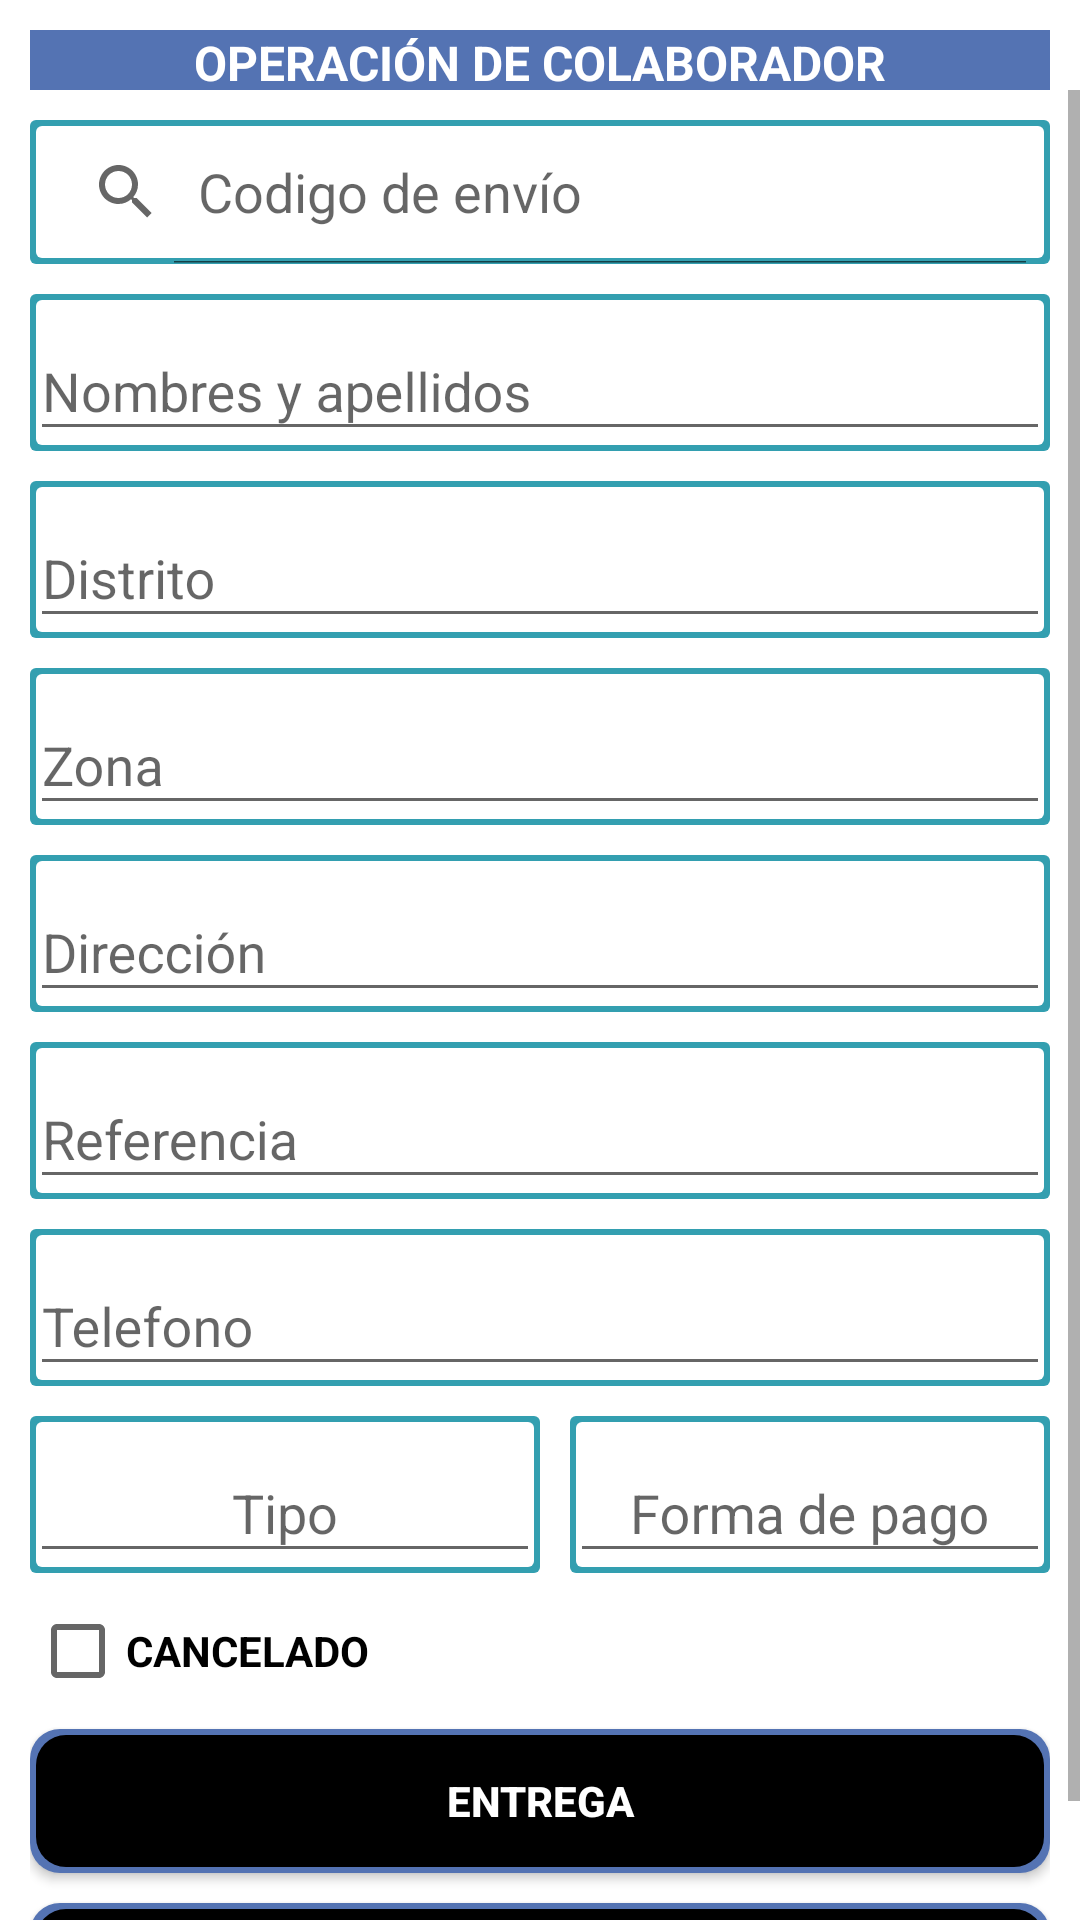

This screen was rendered from an Android layout file. Write that file and the resources it references.
<!-- AndroidManifest.xml: application theme AppTheme -->
<!-- res/layout/fragment_oper_cola.xml -->
<LinearLayout xmlns:android="http://schemas.android.com/apk/res/android"
    xmlns:tools="http://schemas.android.com/tools"
    android:layout_width="match_parent"
    android:layout_height="match_parent"
    android:background="@android:color/background_light"
    android:orientation="vertical"
    tools:context="com.express.tsuexpress.Fragmentos.Fragmen_asig_entr">

    

    <TextView
        android:id="@+id/textView4"
        android:layout_width="match_parent"
        android:layout_height="20dp"
        android:layout_gravity="center"
        android:layout_marginLeft="10dp"
        android:layout_marginRight="10dp"
        android:layout_marginTop="10dp"
        android:background="@color/colorPrimaryDark"
        android:gravity="center"
        android:text="operación de colaborador"
        android:textAlignment="center"
        android:textAllCaps="true"
        android:textColor="@android:color/background_light"
        android:textSize="16sp"
        android:textStyle="bold" />

    <ScrollView
        android:layout_width="match_parent"
        android:layout_height="match_parent">

        <LinearLayout
            android:layout_width="match_parent"
            android:layout_height="wrap_content"
            android:layout_marginTop="10dp"
            android:layout_marginLeft="10dp"
            android:layout_marginRight="10dp"
            android:layout_marginBottom="10dp"
            android:orientation="vertical">

            <SearchView
                android:id="@+id/sv_codi_envi"
                android:layout_width="match_parent"
                android:layout_height="match_parent"
                android:layout_marginBottom="10dp"
                android:background="@drawable/borde_edit"
                android:clickable="true"
                android:iconifiedByDefault="false"
                android:inputType="number"
                android:queryHint="Codigo de envío" />

            <android.support.design.widget.TextInputLayout
                android:layout_width="match_parent"
                android:layout_height="match_parent"
                android:layout_marginBottom="10dp"
                android:background="@drawable/borde_edit">

                <EditText
                    android:id="@+id/edt_nomb_clie"
                    android:layout_width="match_parent"
                    android:layout_height="wrap_content"
                    android:hint="Nombres y apellidos"
                    android:textColor="@android:color/background_dark" />
            </android.support.design.widget.TextInputLayout>

            <android.support.design.widget.TextInputLayout
                android:layout_width="match_parent"
                android:layout_height="match_parent"
                android:layout_marginBottom="10dp"
                android:background="@drawable/borde_edit">

                <EditText
                    android:id="@+id/edt_dist"
                    android:layout_width="match_parent"
                    android:layout_height="wrap_content"
                    android:hint="Distrito"
                    android:textColor="@android:color/background_dark" />
            </android.support.design.widget.TextInputLayout>

            <android.support.design.widget.TextInputLayout
                android:layout_width="match_parent"
                android:layout_height="match_parent"
                android:layout_marginBottom="10dp"
                android:background="@drawable/borde_edit">

                <EditText
                    android:id="@+id/edt_zona"
                    android:layout_width="match_parent"
                    android:layout_height="wrap_content"
                    android:hint="Zona"
                    android:textColor="@android:color/background_dark" />
            </android.support.design.widget.TextInputLayout>

            <android.support.design.widget.TextInputLayout
                android:layout_width="match_parent"
                android:layout_height="match_parent"
                android:layout_marginBottom="10dp"
                android:background="@drawable/borde_edit">

                <EditText
                    android:id="@+id/edt_dire_clie"
                    android:layout_width="match_parent"
                    android:layout_height="wrap_content"
                    android:hint="Dirección"
                    android:textColor="@android:color/background_dark" />
            </android.support.design.widget.TextInputLayout>

            <android.support.design.widget.TextInputLayout
                android:layout_width="match_parent"
                android:layout_height="match_parent"
                android:layout_marginBottom="10dp"
                android:background="@drawable/borde_edit">

                <EditText
                    android:id="@+id/edt_refe_clie"
                    android:layout_width="match_parent"
                    android:layout_height="wrap_content"
                    android:hint="Referencia"
                    android:textColor="@android:color/background_dark" />

            </android.support.design.widget.TextInputLayout>

            <android.support.design.widget.TextInputLayout
                android:layout_width="match_parent"
                android:layout_height="match_parent"
                android:layout_marginBottom="10dp"
                android:background="@drawable/borde_edit">

                <EditText
                    android:id="@+id/edt_celu_clie"
                    android:layout_width="match_parent"
                    android:layout_height="wrap_content"
                    android:hint="Telefono"
                    android:textColor="@android:color/background_dark" />
            </android.support.design.widget.TextInputLayout>

            <LinearLayout
                android:layout_width="match_parent"
                android:layout_height="match_parent"
                android:layout_gravity="center"
                android:layout_marginBottom="10dp"
                android:gravity="center"
                android:orientation="horizontal">

                <android.support.design.widget.TextInputLayout
                    android:layout_width="170dp"
                    android:layout_height="wrap_content"
                    android:layout_gravity="center"
                    android:layout_marginRight="10dp"
                    android:background="@drawable/borde_edit"
                    android:gravity="center">

                    <EditText
                        android:id="@+id/edt_tipo_envi"
                        android:layout_width="match_parent"
                        android:layout_height="wrap_content"
                        android:layout_gravity="center"
                        android:gravity="center"
                        android:hint="Tipo"
                        android:textColor="@android:color/background_dark" />
                </android.support.design.widget.TextInputLayout>

                <android.support.design.widget.TextInputLayout
                    android:layout_width="match_parent"
                    android:layout_height="match_parent"
                    android:background="@drawable/borde_edit">

                    <EditText
                        android:id="@+id/edt_form_pago"
                        android:layout_width="match_parent"
                        android:layout_height="wrap_content"
                        android:layout_gravity="center"
                        android:gravity="center"
                        android:hint="Forma de pago"
                        android:textColor="@android:color/background_dark" />
                </android.support.design.widget.TextInputLayout>
            </LinearLayout>

            <CheckBox
                android:id="@+id/chk_canc"
                android:layout_width="match_parent"
                android:layout_height="wrap_content"
                android:layout_marginBottom="10dp"
                android:text="CANCELADO"
                android:textStyle="bold" />

            <Button
                android:id="@+id/btn_entr_envi"
                android:layout_width="match_parent"
                android:layout_height="wrap_content"
                android:layout_marginBottom="10dp"
                android:background="@drawable/relleno_buton"
                android:text="Entrega"
                android:textColor="@android:color/background_light"
                android:textStyle="bold" />

            <Button
                android:id="@+id/btn_reco_envi"
                android:layout_width="match_parent"
                android:layout_height="wrap_content"
                android:background="@drawable/relleno_buton"
                android:text="Recojo"
                android:textColor="@android:color/background_light"
                android:textStyle="bold" />

        </LinearLayout>
    </ScrollView>

</LinearLayout>
<!-- resources referenced by this layout -->
<resources>
  <color name="colorPrimaryDark">#5473B3</color>
  <!-- drawable borde_edit (drawable) -->
  <?xml version="1.0" encoding="utf-8"?>
  <layer-list xmlns:android="http://schemas.android.com/apk/res/android" android:layout_height="1dp" android:layout_width="1dp">
  
      <item>
          <shape android:shape="rectangle">
              <solid android:color="#339FB0" />
              <corners android:radius="2dp"/>
          </shape>
      </item>
  
      <item android:left="2dp" android:right="2dp" android:top="2dp" android:bottom="2dp">
          <shape android:shape="rectangle">
              <solid android:color="#ffffff" />
              <corners android:radius="2dp"/>
          </shape>
      </item>
  
  </layer-list>
  <!-- drawable relleno_buton (drawable) -->
  <?xml version="1.0" encoding="utf-8"?>
  <layer-list xmlns:android="http://schemas.android.com/apk/res/android" android:layout_height="1dp" android:layout_width="1dp">
  
      <item>
          <shape android:shape="rectangle">
              <solid android:color="@color/colorPrimary" />
              <corners android:radius="10dp"/>
          </shape>
      </item>
  
      <item android:left="2dp" android:right="2dp" android:top="2dp" android:bottom="2dp">
          <shape android:shape="rectangle">
              <solid android:color="#000000" />
              <corners android:radius="10dp"/>
          </shape>
      </item>
  
  </layer-list>
  <style name="AppTheme" parent="Theme.AppCompat.Light.NoActionBar">
          
          <item name="colorPrimary">#000000</item>
          <item name="colorPrimaryDark">#5473B3</item>
          <item name="colorAccent">#5473B3</item>
      </style>
  <color name="colorPrimary">#5473B3</color>
</resources>
